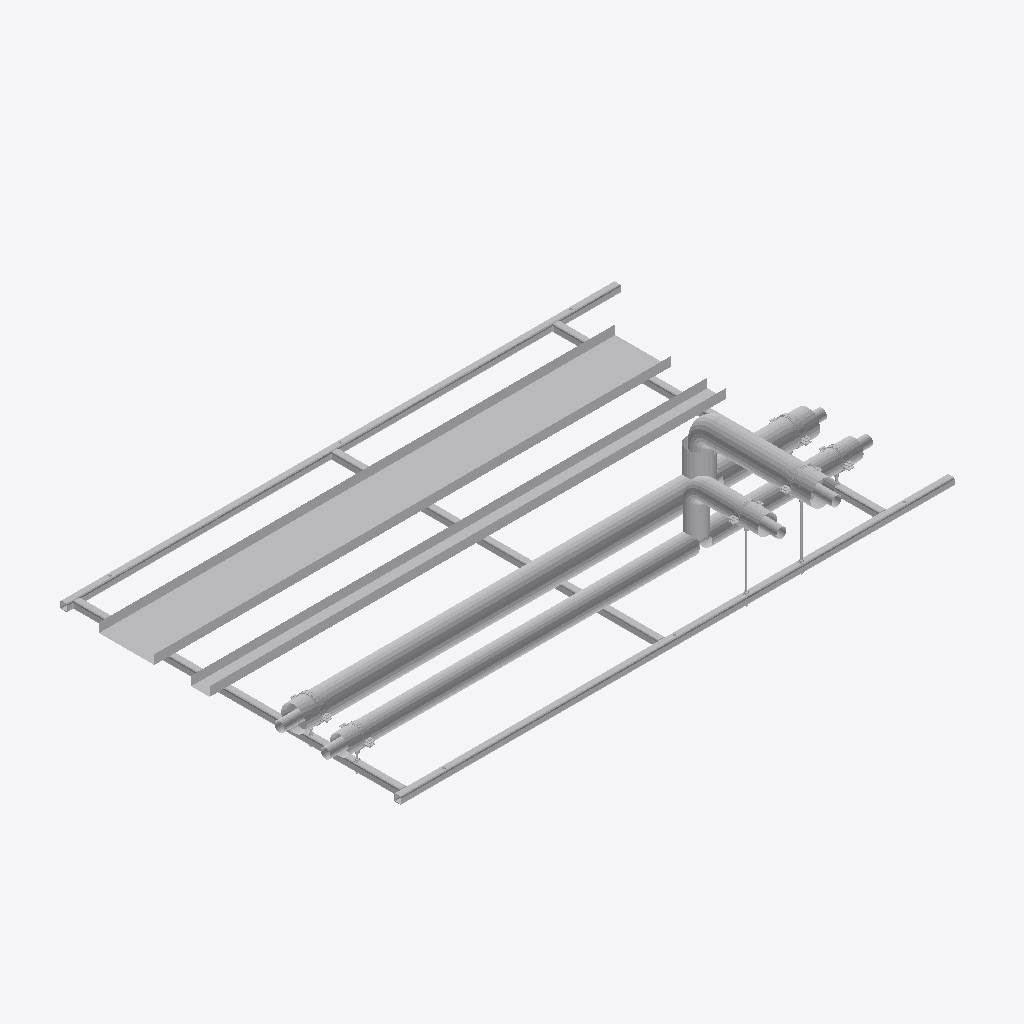
Isometric view of an IFC building model (IFC-SPF (STEP), schema IFC2X3, length unit millimetre), seen from the south-west, elements coloured by IFC class (only those large enough to see are counted): 39 other elements (light grey).
Extent 3.1 m × 2.0 m × 0.5 m (x, y, z). Storeys (2): Level 0 at 0.00 m; Level 1 at 4.00 m. Elements (77): 71 IfcBuildingElementProxy, 6 IfcMechanicalFastener.

HEADER;
FILE_DESCRIPTION(('ViewDefinition [CoordinationView]','RevitIdentifiers [ContentGUID: bd057799-ab2a-4c32-b9f8-a49134bfda82, VersionGUID: e5ec8929-f41f-4976-8bd4-8c4578e0f8ba, NumberOfSaves: 0]'),'2;1');
FILE_NAME('RF01-SP01.ifc','2026-11-01T11:09:12+00:00',(''),(''),'ODA SDAI 25.12','Autodesk - Revit 26.4.20.9 (ENG) - 26.4.20.9','');
FILE_SCHEMA(('IFC2X3'));
ENDSEC;
DATA;
#20=IFCPROJECT('2z1NUPgofCChduf97BG2Lo',#6,'Project Number',$,$,'Project Name','Project Status',(#13,#18),#82190);
#34=IFCSITE('2z1NUPgofCChduf97BG2Lm',#6,'Default',$,$,#33,$,$,.ELEMENT.,(51,30,23,112487),(0,-7,-37,-956022),0.0,$,$);
#24=IFCBUILDING('2z1NUPgofCChduf97BG2Lp',#6,'',$,$,#23,$,'',.ELEMENT.,$,$,#21);
#27=IFCBUILDINGSTOREY('3Zu5Bv0LOHrPC10026FoQQ',#6,'Level 0',$,$,#26,$,'Level 0',.ELEMENT.,0.0);
#31=IFCBUILDINGSTOREY('15Z0v90RiHrPC20026FoKR',#6,'Level 1',$,$,#30,$,'Level 1',.ELEMENT.,3999.9999999999995);
#71156=IFCBUILDINGELEMENTPROXY('3bx8afz1z9TelKZ4LuwAkD',#6,'Straight:Default:545591',$,$,#71155,#71152,'545591',$);
#71113=IFCBUILDINGELEMENTPROXY('3bx8afz1z9TelKZ4LuwAk8',#6,'Straight:Default:545586',$,$,#71112,#71109,'545586',$);
#62203=IFCBUILDINGELEMENTPROXY('3bx8afz1z9TelKZ4LuwAf8',#6,'545522',$,$,#62005,#62202,'545522',$);
#52771=IFCBUILDINGELEMENTPROXY('3bx8afz1z9TelKZ4LuwAek',#6,'545428',$,$,#52573,#52770,'545428',$);
#16574=IFCBUILDINGELEMENTPROXY('3bx8afz1z9TelKZ4LuwAhK',#6,'Side rail, left, drilled 2 x 12 dia + 3 x 14 dia:545390',$,$,#36,#16573,'545390',$);
#32004=IFCBUILDINGELEMENTPROXY('3bx8afz1z9TelKZ4LuwAhL',#6,'Side rail, right, drilled 3 x 14 dia:545391',$,$,#16577,#32003,'545391',$);
#71071=IFCBUILDINGELEMENTPROXY('3bx8afz1z9TelKZ4LuwAkP',#6,'545571',$,$,#70873,#71070,'545571',$);
#40163=IFCBUILDINGELEMENTPROXY('3bx8afz1z9TelKZ4LuwAhA',#6,'Ring 1 cross member, row 1, drilled 2 x 12 dia:545392',$,$,#32007,#40162,'545392',$);
#40293=IFCBUILDINGELEMENTPROXY('3bx8afz1z9TelKZ4LuwAhB',#6,'Ring 15 cross member, row 1:545393',$,$,#40166,#40292,'545393',$);
#53181=IFCBUILDINGELEMENTPROXY('3bx8afz1z9TelKZ4LuwAed',#6,'545437',$,$,#52983,#53180,'545437',$);
#62613=IFCBUILDINGELEMENTPROXY('3bx8afz1z9TelKZ4LuwAf1',#6,'545531',$,$,#62415,#62612,'545531',$);
#48452=IFCBUILDINGELEMENTPROXY('3bx8afz1z9TelKZ4LuwAh8',#6,'Ring 27 cross member, row 1, drilled 2 x 12 dia:545394',$,$,#40296,#48451,'545394',$);
#61766=IFCBUILDINGELEMENTPROXY('3bx8afz1z9TelKZ4LuwAf$',#6,'545477',$,$,#61568,#61765,'545477',$);
#70661=IFCBUILDINGELEMENTPROXY('3bx8afz1z9TelKZ4LuwAkW',#6,'545562',$,$,#70463,#70660,'545562',$);
#70251=IFCBUILDINGELEMENTPROXY('3bx8afz1z9TelKZ4LuwAkn',#6,'545547',$,$,#67322,#70250,'545547',$);
#61356=IFCBUILDINGELEMENTPROXY('3bx8afz1z9TelKZ4LuwAe6',#6,'545468',$,$,#61158,#61355,'545468',$);
#60944=IFCBUILDINGELEMENTPROXY('3bx8afz1z9TelKZ4LuwAeN',#6,'545453',$,$,#57890,#60943,'545453',$);
#62621=IFCBUILDINGELEMENTPROXY('3bx8afz1z9TelKZ4LuwAkw',#6,'S1 (7270S) - Slip Straight Connector:Default:545536',$,$,#62620,#62617,'545536',$);
#81952=IFCBUILDINGELEMENTPROXY('3bx8afz1z9TelKZ4LuwAlK',#6,'Insulation block 134 x 100:545646',$,$,#81942,#81951,'545646',$);
#61774=IFCBUILDINGELEMENTPROXY('3bx8afz1z9TelKZ4LuwAfk',#6,'S1 (7270S) - Slip Straight Connector:Default:545492',$,$,#61773,#61770,'545492',$);
#48998=IFCBUILDINGELEMENTPROXY('3bx8afz1z9TelKZ4LuwAh9',#6,'S1 (7270S) - Slip Straight Connector:Default:545395',$,$,#48997,#48994,'545395',$);
#53189=IFCBUILDINGELEMENTPROXY('3bx8afz1z9TelKZ4LuwAeO',#6,'S1 (7270S) - Slip Straight Connector:Default:545442',$,$,#53188,#53185,'545442',$);
#81862=IFCMECHANICALFASTENER('3bx8afz1z9TelKZ4LuwAlV',#6,'Walraven Heavy Duty Clamp HD500 (M810, M1012) (BUP1000):Walraven Heavy Duty Clamp HD500 (M810, M1012) (BUP1000):545637','Heavy Duty Clamp HD500 (M10/12) (BUP1000) 132 - 140 mm',$,#81861,#81858,'545637',$,$);
#81926=IFCBUILDINGELEMENTPROXY('3bx8afz1z9TelKZ4LuwAlM',#6,'Insulation block 134 x 100:545644',$,$,#81916,#81925,'545644',$);
#81767=IFCMECHANICALFASTENER('3bx8afz1z9TelKZ4LuwAli',#6,'Walraven Heavy Duty Clamp HD500 (M810, M1012) (BUP1000):Walraven Heavy Duty Clamp HD500 (M810, M1012) (BUP1000):545622','Heavy Duty Clamp HD500 (M10/12) (BUP1000) 132 - 140 mm',$,#81766,#81763,'545622',$,$);
#81661=IFCMECHANICALFASTENER('3bx8afz1z9TelKZ4LuwAly',#6,'Walraven Heavy Duty Clamp HD500 (M810, M1012) (BUP1000):Walraven Heavy Duty Clamp HD500 (M810, M1012) (BUP1000):545606','Heavy Duty Clamp HD500 (M10/12) (BUP1000) 132 - 140 mm',$,#81660,#81657,'545606',$,$);
#81978=IFCBUILDINGELEMENTPROXY('3bx8afz1z9TelKZ4LuwAlA',#6,'Insulation block 134 x 100:545648',$,$,#81968,#81977,'545648',$);
#81714=IFCMECHANICALFASTENER('3bx8afz1z9TelKZ4LuwAlq',#6,'Walraven Heavy Duty Clamp HD500 (M810, M1012) (BUP1000):Walraven Heavy Duty Clamp HD500 (M810, M1012) (BUP1000):545614','Heavy Duty Clamp HD500 (M10/12) (BUP1000) 98 - 106 mm',$,#81713,#81710,'545614',$,$);
#76370=IFCMECHANICALFASTENER('3bx8afz1z9TelKZ4LuwAk7',#6,'Walraven Heavy Duty Clamp HD500 (M810, M1012) (BUP1000):Walraven Heavy Duty Clamp HD500 (M810, M1012) (BUP1000):545597','Heavy Duty Clamp HD500 (M10/12) (BUP1000) 98 - 106 mm',$,#76369,#76366,'545597',$,$);
#81820=IFCMECHANICALFASTENER('3bx8afz1z9TelKZ4LuwAld',#6,'Walraven Heavy Duty Clamp HD500 (M810, M1012) (BUP1000):Walraven Heavy Duty Clamp HD500 (M810, M1012) (BUP1000):545629','Heavy Duty Clamp HD500 (M10/12) (BUP1000) 98 - 106 mm',$,#81819,#81816,'545629',$,$);
#81939=IFCBUILDINGELEMENTPROXY('3bx8afz1z9TelKZ4LuwAlN',#6,'Insulation block 104 x 100:545645',$,$,#81929,#81938,'545645',$);
#81913=IFCBUILDINGELEMENTPROXY('3bx8afz1z9TelKZ4LuwAlH',#6,'Insulation block 104 x 100:545643',$,$,#81899,#81912,'545643',$);
#81965=IFCBUILDINGELEMENTPROXY('3bx8afz1z9TelKZ4LuwAlL',#6,'Insulation block 104 x 100:545647',$,$,#81955,#81964,'545647',$);
#81679=IFCBUILDINGELEMENTPROXY('3bx8afz1z9TelKZ4LuwAlz',#6,'Walraven_K_Threaded Rod (zp):4.8 M10:545607',$,$,#81678,#81675,'545607',$);
#49007=IFCBUILDINGELEMENTPROXY('3bx8afz1z9TelKZ4LuwAh1',#6,'S1 (7270S) - Slip Straight Connector:Default:545403',$,$,#49006,#49003,'545403',$);
#61783=IFCBUILDINGELEMENTPROXY('3bx8afz1z9TelKZ4LuwAfX',#6,'S1 (7270S) - Slip Straight Connector:Default:545499',$,$,#61782,#61779,'545499',$);
#76397=IFCBUILDINGELEMENTPROXY('3bx8afz1z9TelKZ4LuwAk5',#6,'Walraven_K_Threaded Rod (zp):4.8 M10:545599',$,$,#76396,#76393,'545599',$);
#52360=IFCBUILDINGELEMENTPROXY('3bx8afz1z9TelKZ4LuwAeu',#6,'S24 (7130) - Tee (Equal):Default:545410',$,$,#52359,#52356,'545410',$);
#61792=IFCBUILDINGELEMENTPROXY('3bx8afz1z9TelKZ4LuwAfO',#6,'S24 (7130) - Tee (Equal):Default:545506',$,$,#61791,#61788,'545506',$);
ENDSEC;
